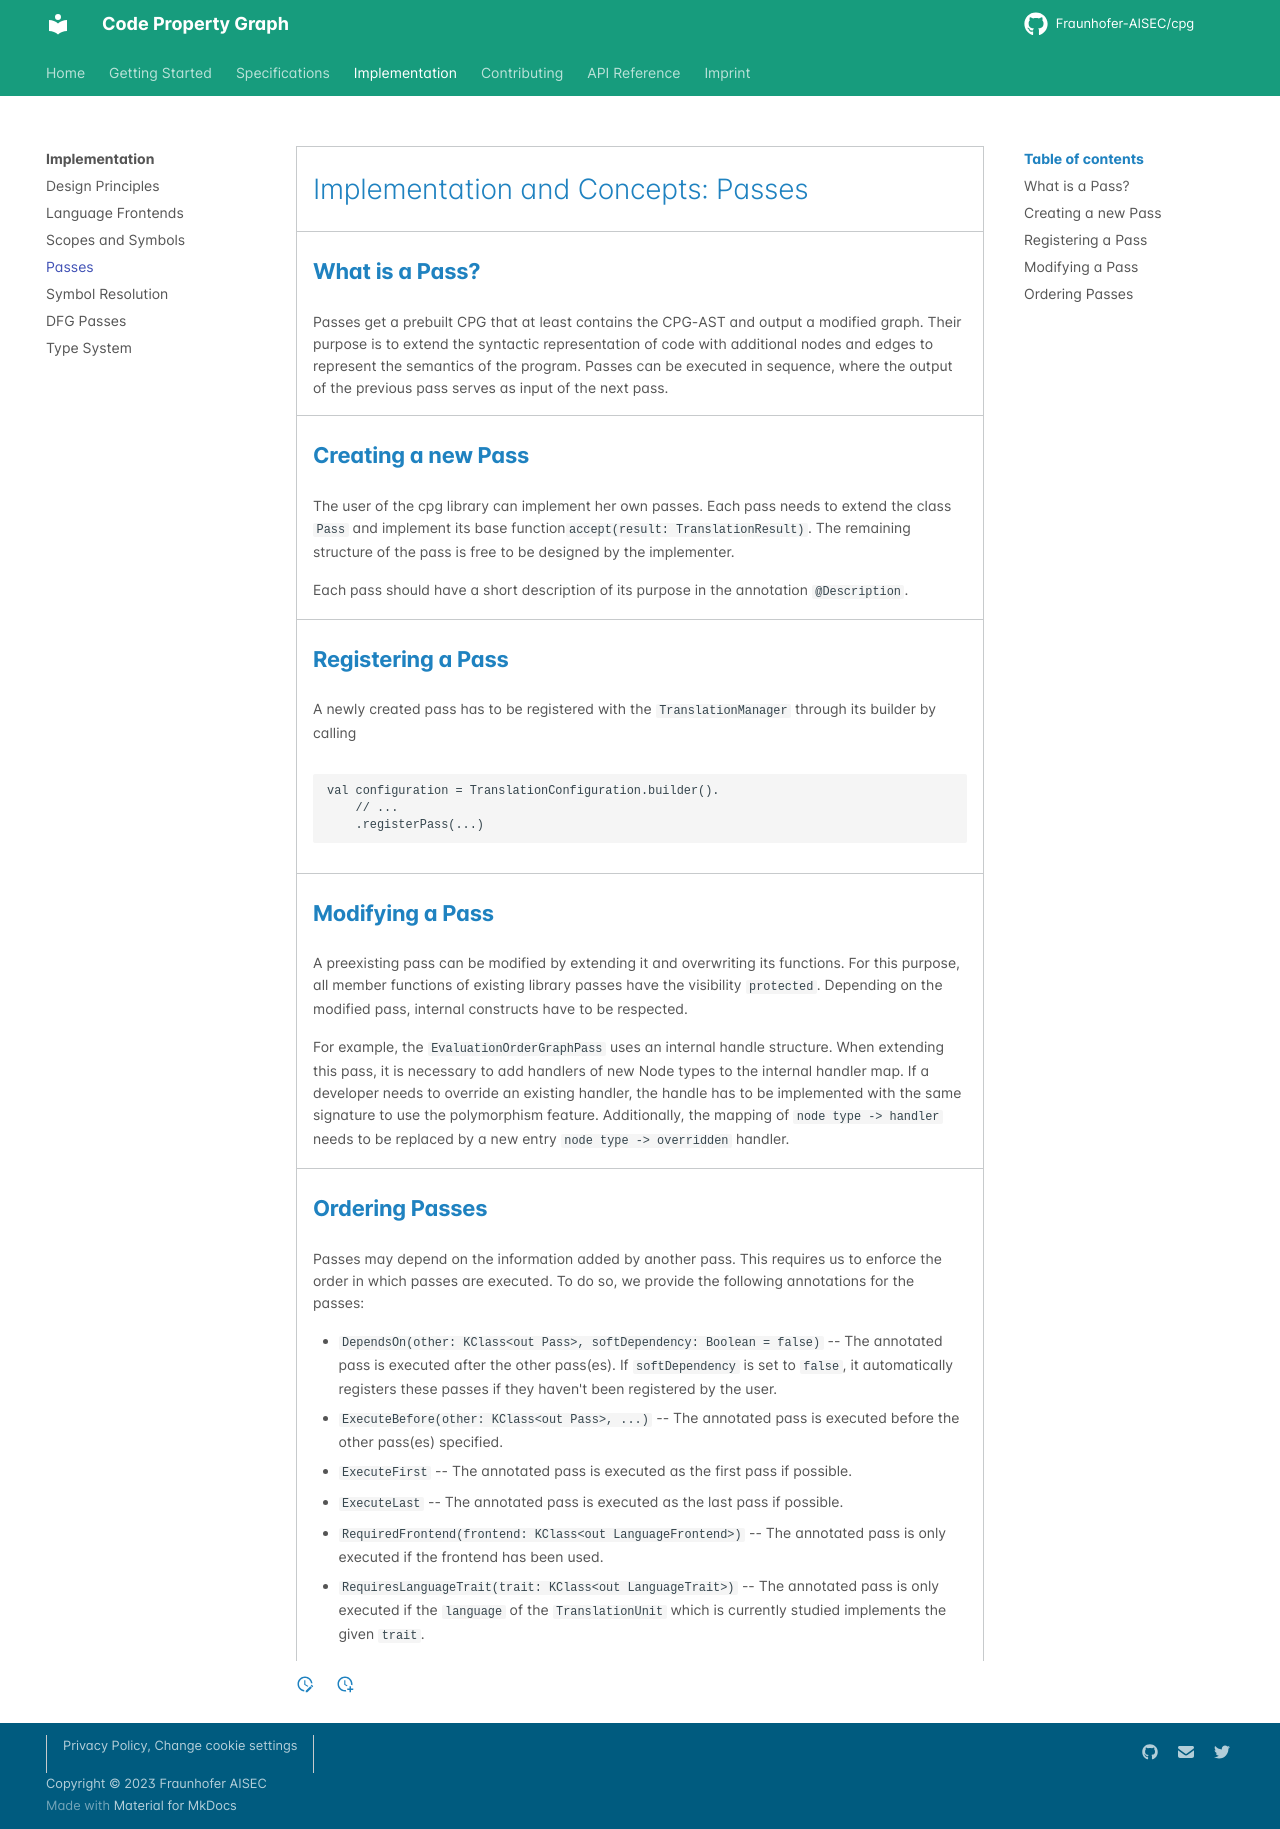

repository: Fraunhofer-AISEC/cpg · page: CPG/impl/passes/index.html · generator: mkdocs

---
title: "Implementation and Concepts - Passes"
linkTitle: "Implementation and Concepts - Passes"
weight: 20
no_list: false
menu:
  main:
    weight: 20
description: >
    The CPG library is a language-agnostic graph representation of source code.
---



# Implementation and Concepts: Passes

## What is a Pass?

Passes get a prebuilt CPG that at least contains the CPG-AST and output a
modified graph. Their purpose is to extend the syntactic representation of code
with additional nodes and edges to represent the semantics of the program.
Passes can be executed in sequence, where the output of the previous pass serves
as input of the next pass.

## Creating a new Pass

The user of the cpg library can implement her own passes. Each pass needs to
extend the class `Pass` and implement its base function`accept(result: TranslationResult)`.
The remaining structure of the pass is free to be designed by the
implementer.

Each pass should have a short description of its purpose in the annotation `@Description`.

## Registering a Pass

A newly created pass has to be registered with the `TranslationManager` through
its builder by calling
```
val configuration = TranslationConfiguration.builder().
    // ...
    .registerPass(...)
```
## Modifying a Pass

A preexisting pass can be modified by extending it and overwriting its
functions. For this purpose, all member functions of existing library passes
have the visibility `protected`. Depending on the modified pass, internal
constructs have to be respected.

For example, the `EvaluationOrderGraphPass` uses an internal handle structure.
When extending this pass, it is necessary to add handlers of new Node types to
the internal handler map. If a developer needs to override an existing handler,
the handle has to be implemented with the same signature to use the polymorphism
feature. Additionally, the mapping of `node type -> handler` needs to be replaced
by a new entry `node type -> overridden` handler.

## Ordering Passes
Passes may depend on the information added by another pass. This requires us to
enforce the order in which passes are executed. To do so, we provide the
following annotations for the passes:

* `DependsOn(other: KClass<out Pass>, softDependency: Boolean = false)` -- The annotated pass is executed after
   the other pass(es). If `softDependency` is set to `false`, it automatically
   registers these passes if they haven't been registered by the user.
* `ExecuteBefore(other: KClass<out Pass>, ...)` -- The annotated pass is executed
   before the other pass(es) specified.
* `ExecuteFirst` -- The annotated pass is executed as the first pass if possible.
* `ExecuteLast` -- The annotated pass is executed as the last pass if possible.
* `RequiredFrontend(frontend: KClass<out LanguageFrontend>)` -- The annotated pass
   is only executed if the frontend has been used.
* `RequiresLanguageTrait(trait: KClass<out LanguageTrait>)` -- The annotated pass
  is only executed if the `language` of the `TranslationUnit` which is currently studied
  implements the given `trait`.
